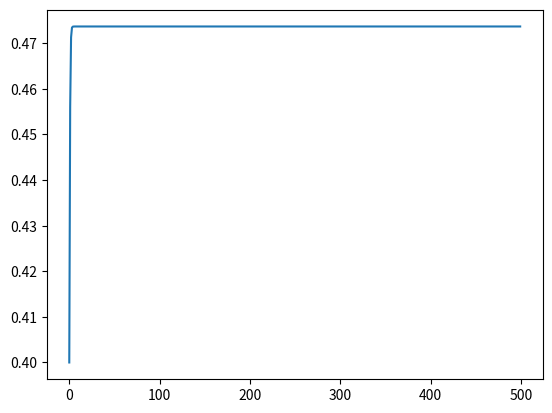

Recreate this plot in Python.
import numpy as np
import matplotlib.pyplot as plt

N = 500
x = np.zeros(N)
x[0] = 0.4
r = 1.9

for i in range(N - 1):
    x[i + 1] = r * x[i] * (1 - x[i])
plt.plot(x, "-")
plt.show()
